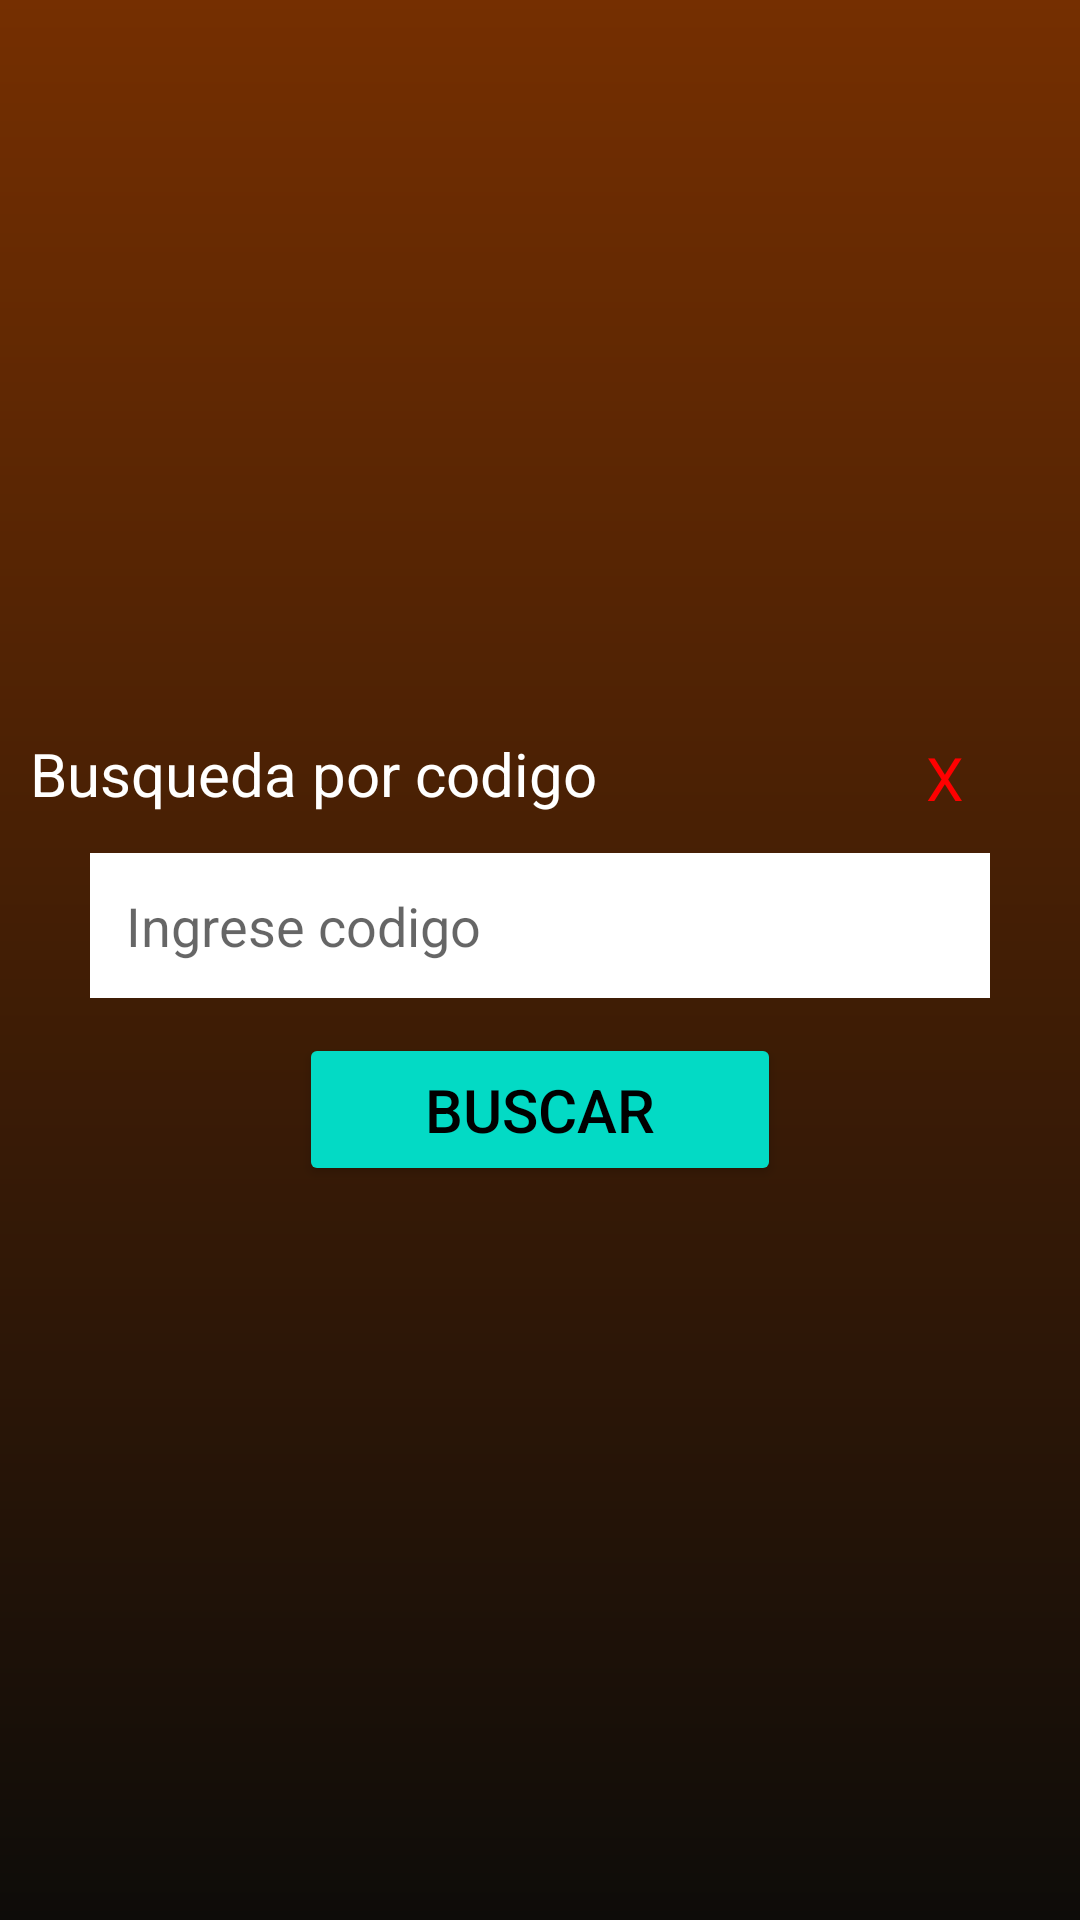

Reconstruct the res/layout file that produces this screen, plus the resources it refers to.
<!-- AndroidManifest.xml: application theme Theme.CRUDV2 -->
<!-- res/layout/ventana1.xml -->
<?xml version="1.0" encoding="utf-8"?>
<RelativeLayout
    xmlns:app="http://schemas.android.com/apk/res-auto"
    xmlns:android="http://schemas.android.com/apk/res/android"
    android:layout_width="match_parent"
    android:layout_height="match_parent"
    android:gravity="center"
    android:background="@drawable/fondo"
    >

    <TextView
        android:id="@+id/textView2"
        android:layout_width="wrap_content"
        android:layout_height="wrap_content"
        android:layout_marginLeft="10dp"
        android:text="Busqueda por codigo"
        android:textSize="20dp"
        android:textColor="@color/white"
        />

    <EditText
        android:id="@+id/et_codigo"
        android:layout_width="match_parent"
        android:layout_height="wrap_content"
        android:layout_marginHorizontal="30sp"
        android:layout_marginTop="40dp"
        android:background="@color/white"
        android:drawableStart="@drawable/ic_searchbtn"
        android:drawablePadding="5dp"
        android:hint="Ingrese codigo"
        android:inputType="number"
        android:padding="12sp" />

    <Button
        android:id="@+id/btn_buscar"
        android:layout_width="wrap_content"
        android:layout_height="wrap_content"
        android:layout_centerHorizontal="true"
        android:layout_marginTop="100dp"
        android:backgroundTint="@color/teal_200"
        android:drawableLeft="@drawable/ic_searchbtn"
        android:paddingHorizontal="42sp"
        android:paddingVertical="12sp"
        android:text="Buscar"
        android:textColor="@color/black"
        android:textSize="20sp"
        app:cornerRadius="22sp" />

    <LinearLayout
        android:layout_width="match_parent"
        android:layout_height="wrap_content"
        android:gravity="right"
        android:orientation="vertical">

        <TextView
            android:id="@+id/tv_close"
            android:layout_width="30dp"
            android:layout_height="30dp"
            android:layout_marginRight="30sp"
            android:background="@drawable/circulo1"
            android:gravity="center"
            android:text="X"
            android:textColor="#FF0000"
            android:textSize="20dp" />
    </LinearLayout>



</RelativeLayout>
<!-- resources referenced by this layout -->
<resources>
  <!-- drawable fondo (drawable) -->
  <?xml version="1.0" encoding="utf-8"?>
  <shape xmlns:android="http://schemas.android.com/apk/res/android" android:shape="rectangle">
  
      <gradient
          android:startColor="#0E0C09"
          android:endColor="#752F01"
          android:angle="90"
          />
  
  </shape>
  <style name="Theme.CRUDV2" parent="Theme.MaterialComponents.DayNight.DarkActionBar">
          
          <item name="colorPrimary">@color/black</item>
          <item name="colorPrimaryVariant">@color/purple_700</item>
          <item name="colorOnPrimary">@color/white</item>
          
          <item name="colorSecondary">@color/teal_200</item>
          <item name="colorSecondaryVariant">@color/teal_700</item>
          <item name="colorOnSecondary">@color/black</item>
          
          <item name="android:statusBarColor" tools:targetApi="l">?attr/colorPrimaryVariant</item>
          
      </style>
  <!-- not gathered from this repository: default colours our renderer supplied (Android Studio template values) -->
  <color name="purple_700">#FF3700B3</color>
  <color name="teal_200">#FF03DAC5</color>
  <color name="teal_700">#FF018786</color>
  <color name="black">#FF000000</color>
  <color name="white">#FFFFFFFF</color>
</resources>
